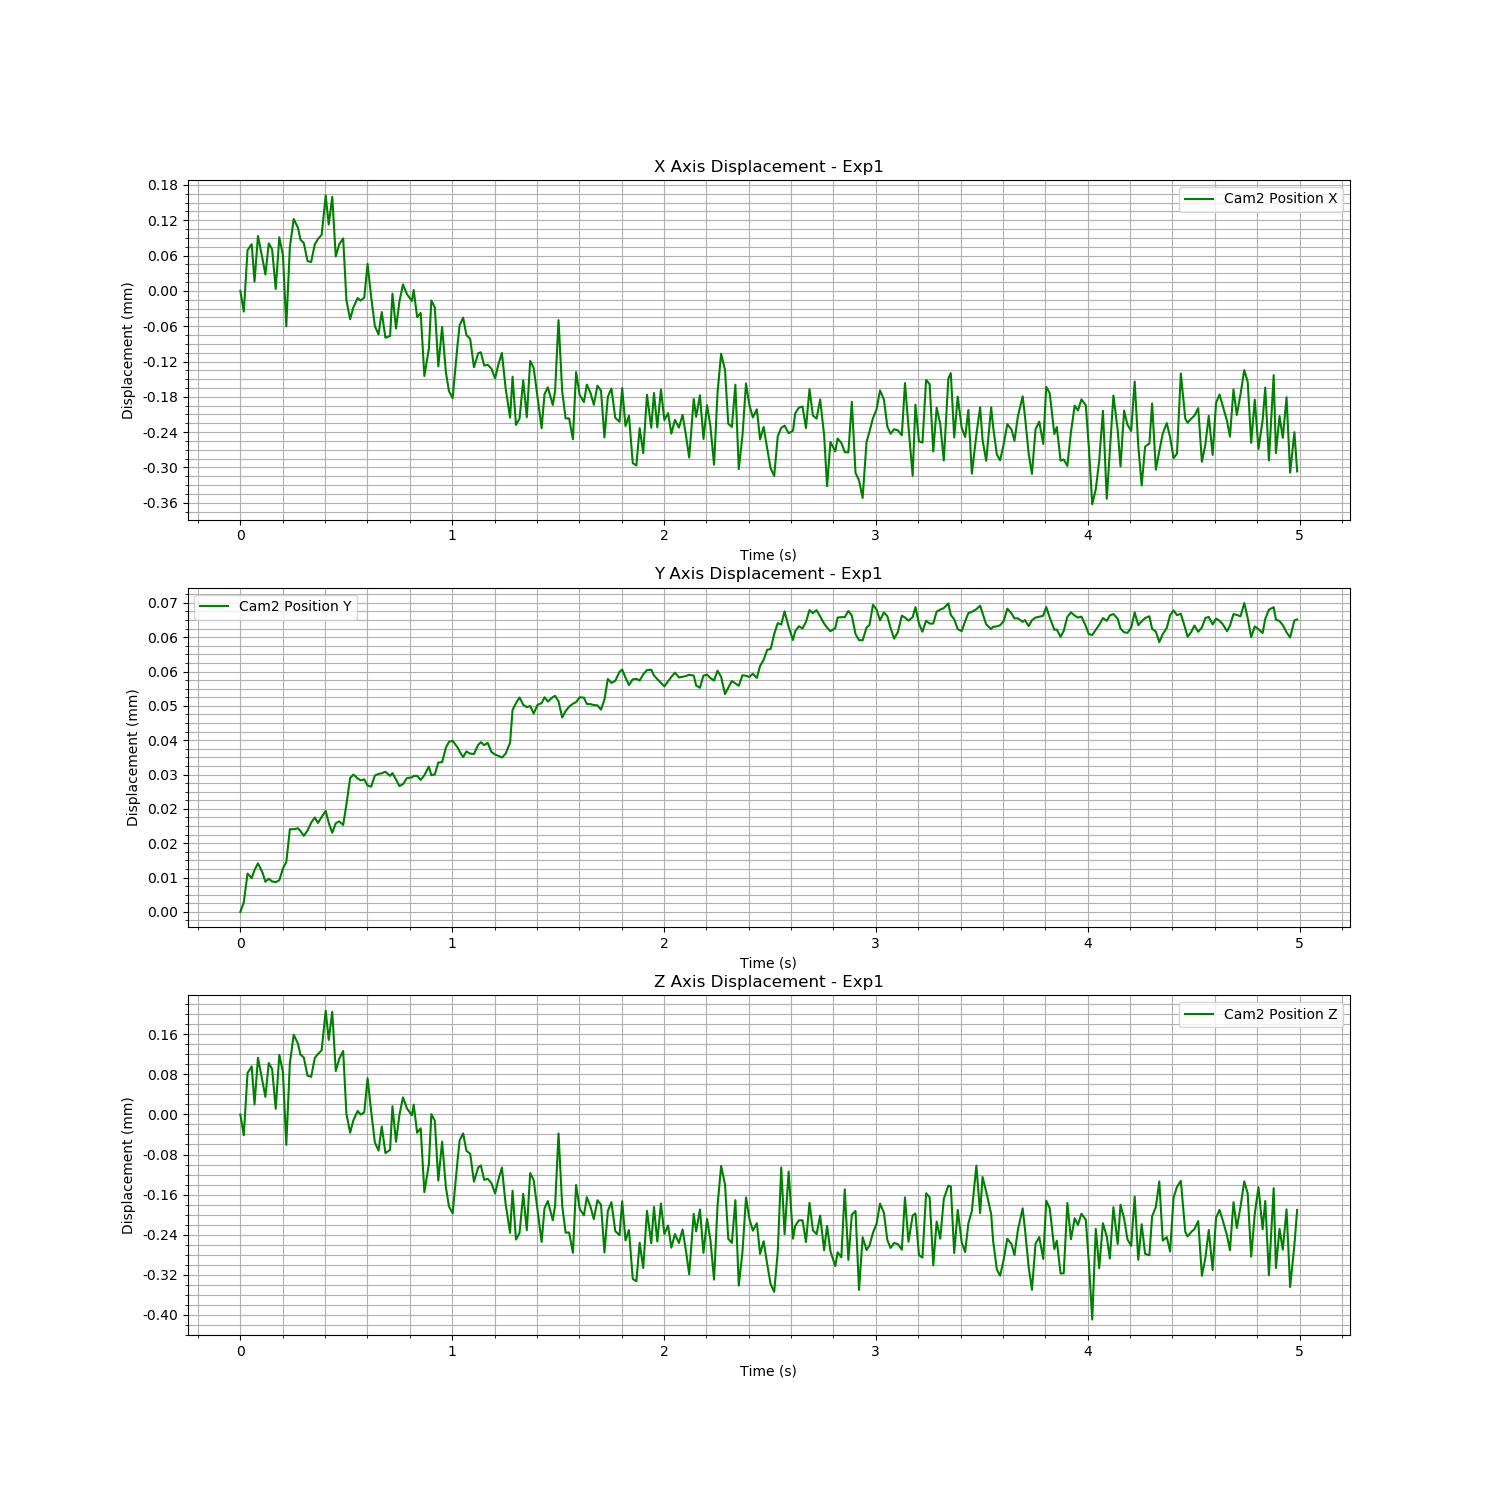

The table this chart was drawn from, first rows:
Time (s), Cam2 Fiducial ID, Cam2 Position X, Cam2 Position Y, Cam2 Position Z, Cam2 Rotation X, Cam2 Rotation Y, Cam2 Rotation Z, Cam2 Rotation W
1723621061, 0, 0.5997, 0.004212, 0.7144, 0.9381, 0.01069, -0.3462, 0.0009832
1723621061, 0, 0.5996, 0.004214, 0.7144, 0.9381, 0.01064, -0.3462, 0.0009436
1723621061, 0, 0.5997, 0.004221, 0.7145, 0.9381, 0.0107, -0.3461, 0.000939
1723621061, 0, 0.5997, 0.00422, 0.7145, 0.9381, 0.01068, -0.3461, 0.001014
1723621061, 0, 0.5997, 0.004222, 0.7145, 0.9381, 0.01072, -0.3462, 0.0009222
1723621061, 0, 0.5998, 0.004223, 0.7146, 0.9381, 0.0107, -0.3461, 0.0009485
1723621061, 0, 0.5997, 0.004221, 0.7145, 0.9381, 0.01072, -0.3462, 0.0009258
1723621061, 0, 0.5997, 0.004219, 0.7145, 0.9381, 0.01074, -0.3462, 0.0009745
1723621061, 0, 0.5997, 0.00422, 0.7145, 0.9381, 0.01071, -0.3461, 0.000942
1723621061, 0, 0.5997, 0.004219, 0.7145, 0.9381, 0.01068, -0.3461, 0.00102
1723621061, 0, 0.5997, 0.004219, 0.7145, 0.9381, 0.01073, -0.3462, 0.0009441
1723621061, 0, 0.5998, 0.004219, 0.7146, 0.9381, 0.0107, -0.3461, 0.0009389
1723621061, 0, 0.5997, 0.004222, 0.7145, 0.9381, 0.01075, -0.3461, 0.0008473
1723621061, 0, 0.5996, 0.004224, 0.7144, 0.9381, 0.01077, -0.3463, 0.0008342
1723621061, 0, 0.5997, 0.004231, 0.7145, 0.9381, 0.01072, -0.3462, 0.0008356
1723621061, 0, 0.5998, 0.004231, 0.7146, 0.9381, 0.0107, -0.3461, 0.0008834
1723621061, 0, 0.5998, 0.004232, 0.7146, 0.9381, 0.01072, -0.3461, 0.0008977
1723621061, 0, 0.5997, 0.004231, 0.7146, 0.9381, 0.01074, -0.3461, 0.0008576
1723621061, 0, 0.5997, 0.00423, 0.7146, 0.9381, 0.01071, -0.3461, 0.0008244
1723621061, 0, 0.5997, 0.004231, 0.7145, 0.9381, 0.01069, -0.3461, 0.0009411
1723621061, 0, 0.5997, 0.004233, 0.7145, 0.9381, 0.01069, -0.3462, 0.0009561
1723621061, 0, 0.5997, 0.004234, 0.7146, 0.9381, 0.01069, -0.3462, 0.0008529
1723621061, 0, 0.5997, 0.004233, 0.7146, 0.9382, 0.0107, -0.346, 0.000951
1723621061, 0, 0.5998, 0.004234, 0.7146, 0.9382, 0.01067, -0.3461, 0.0009003
1723621061, 0, 0.5998, 0.004236, 0.7147, 0.9382, 0.01073, -0.346, 0.0009065
1723621061, 0, 0.5998, 0.004233, 0.7146, 0.9381, 0.01069, -0.3461, 0.0009039
1723621061, 0, 0.5998, 0.004231, 0.7146, 0.9382, 0.01071, -0.346, 0.0009777
1723621061, 0, 0.5997, 0.004233, 0.7145, 0.9381, 0.01067, -0.3461, 0.0009848
1723621061, 0, 0.5997, 0.004233, 0.7146, 0.9381, 0.01069, -0.3461, 0.0008698
1723621061, 0, 0.5997, 0.004232, 0.7146, 0.9381, 0.01066, -0.3461, 0.0008917
1723621061, 0, 0.5996, 0.004237, 0.7144, 0.9381, 0.0107, -0.3462, 0.0009641
1723621061, 0, 0.5996, 0.004243, 0.7144, 0.9381, 0.01063, -0.3463, 0.0009297
1723621061, 0, 0.5996, 0.004244, 0.7144, 0.9381, 0.01066, -0.3462, 0.001017
1723621061, 0, 0.5996, 0.004243, 0.7145, 0.9381, 0.01067, -0.3462, 0.001041
1723621061, 0, 0.5996, 0.004243, 0.7144, 0.9381, 0.01067, -0.3463, 0.001018
1723621061, 0, 0.5996, 0.004243, 0.7144, 0.9381, 0.01068, -0.3462, 0.000996
1723621061, 0, 0.5997, 0.004242, 0.7145, 0.9381, 0.01069, -0.3461, 0.0009023
1723621061, 0, 0.5996, 0.004241, 0.7144, 0.9381, 0.01066, -0.3462, 0.0009592
1723621062, 0, 0.5996, 0.004244, 0.7144, 0.938, 0.01068, -0.3464, 0.0009938
1723621062, 0, 0.5996, 0.004244, 0.7144, 0.9381, 0.01065, -0.3463, 0.0009642
1723621062, 0, 0.5996, 0.004244, 0.7144, 0.9381, 0.01068, -0.3462, 0.0009833
1723621062, 0, 0.5996, 0.004245, 0.7144, 0.938, 0.01063, -0.3464, 0.001025
1723621062, 0, 0.5996, 0.004244, 0.7144, 0.9381, 0.01064, -0.3463, 0.001078
1723621062, 0, 0.5997, 0.004244, 0.7145, 0.9381, 0.01065, -0.3462, 0.0009959
1723621062, 0, 0.5996, 0.004243, 0.7144, 0.9381, 0.01066, -0.3463, 0.00101
1723621062, 0, 0.5996, 0.004241, 0.7144, 0.9381, 0.01068, -0.3462, 0.0009873
1723621062, 0, 0.5997, 0.004242, 0.7145, 0.9381, 0.01063, -0.3462, 0.001004
1723621062, 0, 0.5997, 0.004243, 0.7145, 0.9381, 0.01066, -0.3463, 0.001012
1723621062, 0, 0.5996, 0.004243, 0.7144, 0.9381, 0.01068, -0.3462, 0.001021
1723621062, 0, 0.5997, 0.004244, 0.7145, 0.9381, 0.01068, -0.3462, 0.001055
1723621062, 0, 0.5996, 0.004244, 0.7144, 0.9381, 0.01065, -0.3463, 0.001054
1723621062, 0, 0.5996, 0.004243, 0.7144, 0.938, 0.01066, -0.3463, 0.0009971
1723621062, 0, 0.5995, 0.004244, 0.7143, 0.938, 0.01065, -0.3465, 0.001047
1723621062, 0, 0.5996, 0.004246, 0.7143, 0.938, 0.0106, -0.3464, 0.001044
1723621062, 0, 0.5996, 0.004244, 0.7144, 0.9381, 0.01064, -0.3463, 0.0009654
1723621062, 0, 0.5996, 0.004244, 0.7144, 0.9381, 0.01068, -0.3463, 0.001098
1723621062, 0, 0.5995, 0.004247, 0.7143, 0.938, 0.01063, -0.3464, 0.0009954
1723621062, 0, 0.5996, 0.004247, 0.7144, 0.9381, 0.01063, -0.3462, 0.001006
1723621062, 0, 0.5995, 0.00425, 0.7143, 0.938, 0.0106, -0.3464, 0.001012
1723621062, 0, 0.5995, 0.004252, 0.7143, 0.938, 0.0106, -0.3465, 0.0009918
... 240 more rows
